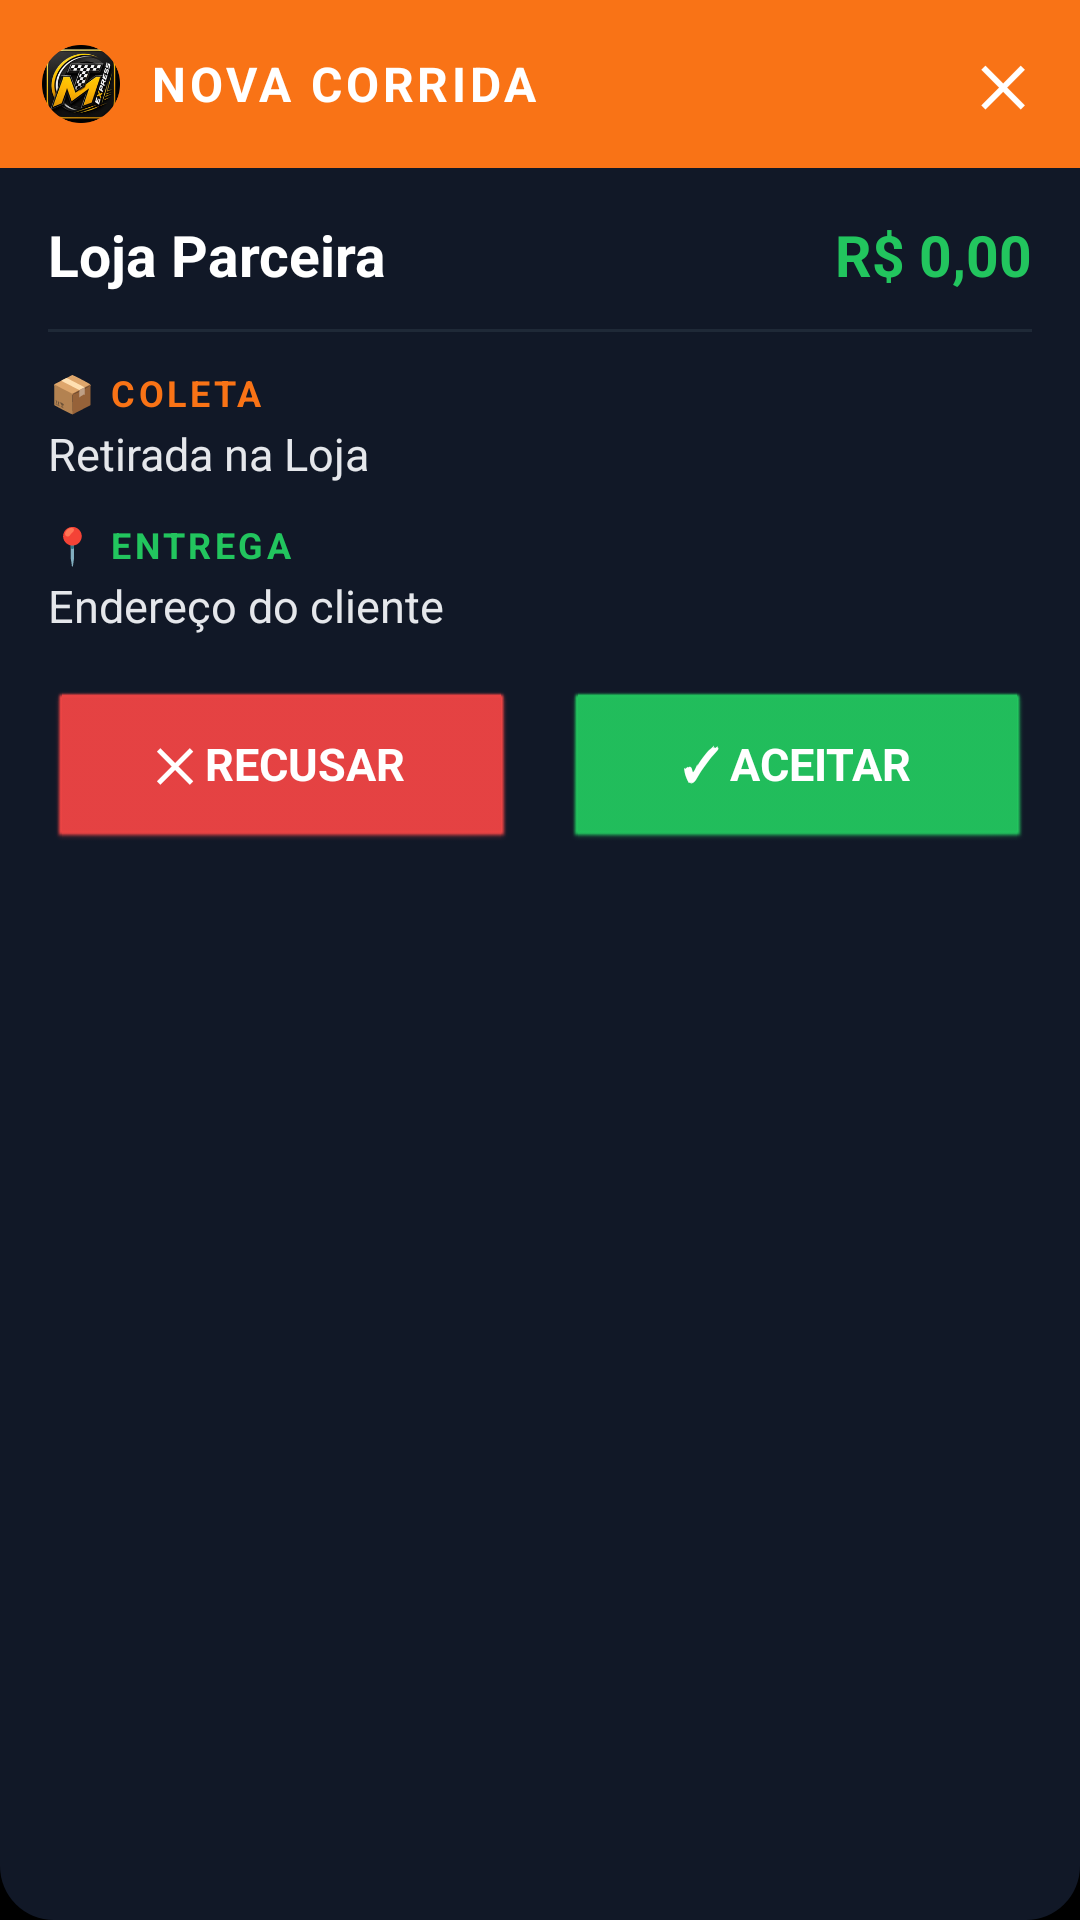

Write the Android layout XML for this screen, with the resource values it uses.
<!-- AndroidManifest.xml: activity theme android:Theme.NoTitleBar.Fullscreen -->
<!-- res/layout/activity_incoming_call.xml -->
<?xml version="1.0" encoding="utf-8"?>
<LinearLayout xmlns:android="http://schemas.android.com/apk/res/android"
    android:layout_width="match_parent"
    android:layout_height="wrap_content"
    android:orientation="vertical"
    android:background="@drawable/bg_call_card"
    android:elevation="16dp">

    
    <LinearLayout
        android:layout_width="match_parent"
        android:layout_height="wrap_content"
        android:orientation="horizontal"
        android:gravity="center_vertical"
        android:background="#F97316"
        android:paddingStart="14dp"
        android:paddingEnd="10dp"
        android:paddingTop="12dp"
        android:paddingBottom="12dp">

        <ImageView
            android:layout_width="26dp"
            android:layout_height="26dp"
            android:layout_marginEnd="10dp"
            android:src="@mipmap/ic_launcher_round" />

        <TextView
            android:id="@+id/tvCallTitle"
            android:layout_width="0dp"
            android:layout_weight="1"
            android:layout_height="wrap_content"
            android:text="NOVA CORRIDA"
            android:textColor="#FFFFFF"
            android:textStyle="bold"
            android:textSize="16sp"
            android:letterSpacing="0.08" />

        <TextView
            android:id="@+id/btnClose"
            android:layout_width="32dp"
            android:layout_height="32dp"
            android:text="✕"
            android:gravity="center"
            android:textColor="#FFFFFF"
            android:textSize="18sp"
            android:textStyle="bold" />
    </LinearLayout>

    
    <ScrollView
        android:id="@+id/scrollBody"
        android:layout_width="match_parent"
        android:layout_height="wrap_content"
        android:background="#111827"
        android:fillViewport="false"
        android:overScrollMode="ifContentScrolls"
        android:scrollbars="none">

        <LinearLayout
            android:layout_width="match_parent"
            android:layout_height="wrap_content"
            android:orientation="vertical"
            android:paddingStart="16dp"
            android:paddingEnd="16dp"
            android:paddingTop="16dp"
            android:paddingBottom="8dp">

            <LinearLayout
                android:layout_width="match_parent"
                android:layout_height="wrap_content"
                android:orientation="horizontal"
                android:gravity="top">

                <TextView
                    android:id="@+id/tvStoreName"
                    android:layout_width="0dp"
                    android:layout_weight="1"
                    android:layout_height="wrap_content"
                    android:text="Loja Parceira"
                    android:textColor="#FFFFFF"
                    android:textStyle="bold"
                    android:textSize="19sp"
                    android:maxLines="3"
                    android:ellipsize="end" />

                <TextView
                    android:id="@+id/tvEarnings"
                    android:layout_width="wrap_content"
                    android:layout_height="wrap_content"
                    android:layout_marginStart="10dp"
                    android:text="R$ 0,00"
                    android:textColor="#22C55E"
                    android:textStyle="bold"
                    android:textSize="19sp" />
            </LinearLayout>

            <View
                android:layout_width="match_parent"
                android:layout_height="1dp"
                android:layout_marginTop="12dp"
                android:layout_marginBottom="12dp"
                android:background="#1F2937" />

            <TextView
                android:layout_width="wrap_content"
                android:layout_height="wrap_content"
                android:text="📦 COLETA"
                android:textColor="#F97316"
                android:textStyle="bold"
                android:textSize="12sp"
                android:letterSpacing="0.1" />

            <TextView
                android:id="@+id/tvPickup"
                android:layout_width="match_parent"
                android:layout_height="wrap_content"
                android:layout_marginTop="2dp"
                android:text="Retirada na Loja"
                android:textColor="#E5E7EB"
                android:textSize="15sp"
                android:lineSpacingExtra="2dp" />

            <TextView
                android:layout_width="wrap_content"
                android:layout_height="wrap_content"
                android:layout_marginTop="12dp"
                android:text="📍 ENTREGA"
                android:textColor="#22C55E"
                android:textStyle="bold"
                android:textSize="12sp"
                android:letterSpacing="0.1" />

            <TextView
                android:id="@+id/tvDropoff"
                android:layout_width="match_parent"
                android:layout_height="wrap_content"
                android:layout_marginTop="2dp"
                android:text="Endereço do cliente"
                android:textColor="#E5E7EB"
                android:textSize="15sp"
                android:lineSpacingExtra="2dp" />

            
            <TextView
                android:id="@+id/tvCallDetails"
                android:layout_width="match_parent"
                android:layout_height="wrap_content"
                android:visibility="gone"
                android:text="" />
        </LinearLayout>
    </ScrollView>

    
    <LinearLayout
        android:layout_width="match_parent"
        android:layout_height="wrap_content"
        android:orientation="horizontal"
        android:background="#111827"
        android:paddingStart="16dp"
        android:paddingEnd="16dp"
        android:paddingTop="10dp"
        android:paddingBottom="16dp">

        <Button
            android:id="@+id/btnReject"
            android:layout_width="0dp"
            android:layout_weight="1"
            android:layout_height="54dp"
            android:layout_marginEnd="8dp"
            android:text="✕ RECUSAR"
            android:backgroundTint="#EF4444"
            android:textColor="#FFFFFF"
            android:textStyle="bold"
            android:textSize="15sp" />

        <Button
            android:id="@+id/btnAccept"
            android:layout_width="0dp"
            android:layout_weight="1"
            android:layout_height="54dp"
            android:layout_marginStart="8dp"
            android:text="✓ ACEITAR"
            android:backgroundTint="#22C55E"
            android:textColor="#FFFFFF"
            android:textStyle="bold"
            android:textSize="15sp" />
    </LinearLayout>
</LinearLayout>
<!-- resources referenced by this layout -->
<resources>
  <!-- drawable bg_call_card (drawable) -->
  <?xml version="1.0" encoding="utf-8"?>
  <shape xmlns:android="http://schemas.android.com/apk/res/android"
      android:shape="rectangle">
      <solid android:color="#111827" />
      <corners android:radius="18dp" />
  </shape>
  <!-- mipmap ic_launcher_round: png bitmap (mipmap-hdpi, 10831 bytes) -->
</resources>
